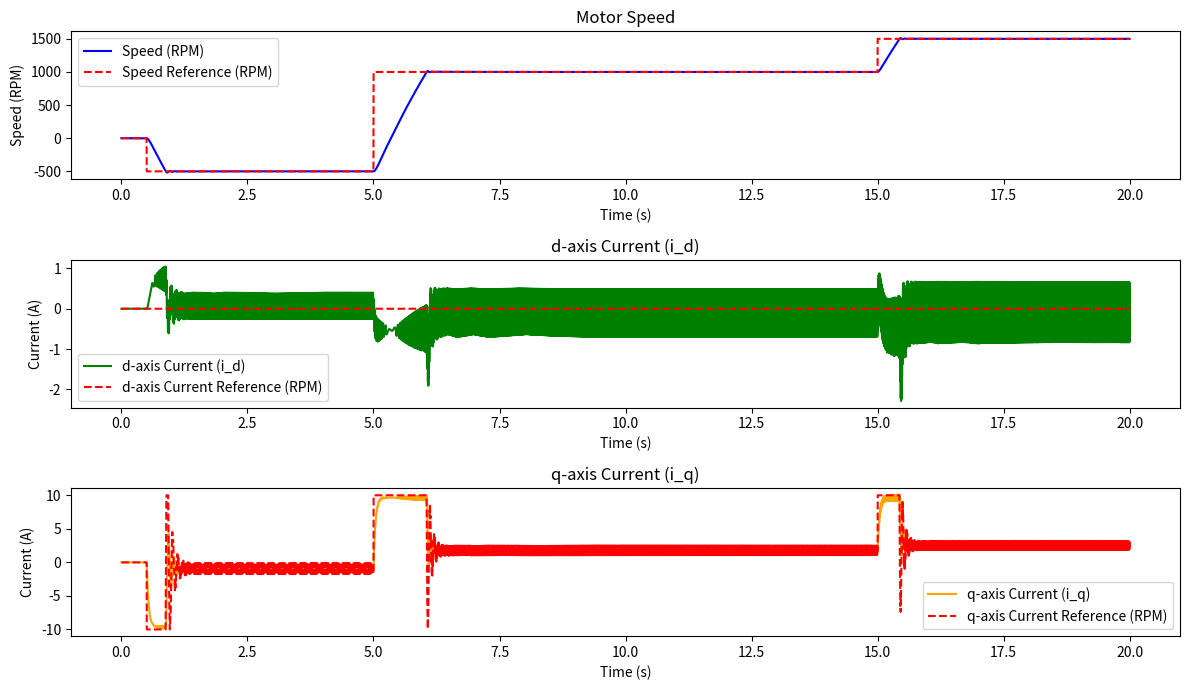

This chart was generated by the following Python code:
import numpy as np
import matplotlib.pyplot as plt
from scipy.integrate import solve_ivp

# Motor parameters based on technical data
R = 0.994  # Terminal resistance (Ohms)
L = 0.995e-3  # Terminal inductance (Henries)
Kt = 91e-3  # Torque constant (Nm/A)
Ke = 1 / 10.9956  # Back EMF constant (V/rad/s)
J = 44e-4  # Rotor inertia (kg.m^2)
B = 0.528e-3  # Mechanical damping (Nms)
V_nominal = 24  # Nominal voltage (Volts)
I_nominal = 10

# PI controller parameters
Kp_speed = 1  # Proportional gain for speed control
Ki_speed = 1  # Integral gain for speed control
Kp_current = 0.01  # Proportional gain for current control (d/q axis)
Ki_current = 25  # Integral gain for current control (d/q axis)

# Kp_speed = 10.0  # Proportional gain for speed control
# Ki_speed = 0.01  # Integral gain for speed control
# Kp_current = 2  # Proportional gain for current control (d/q axis)
# Ki_current = 0.001  # Integral gain for current control (d/q axis)

# Initialize PI controller states
integral_error_speed = 0.0
integral_error_id = 0.0
integral_error_iq = 0.0


# Clarke Transform: Converts 3-phase (i_a, i_b, i_c) to (i_alpha, i_beta)
def clarke_transform(i_a, i_b, i_c):
    i_alpha = 2 / 3 * (i_a - i_b / 2 - i_c / 2)
    i_beta = 2 / 3 * (i_b * np.sqrt(3) / 2 - i_c * np.sqrt(3) / 2)
    return i_alpha, i_beta


# Inverse Clarke Transform: Converts (V_alpha, V_beta) back to 3-phase (V_a, V_b, V_c)
def inverse_clarke_transform(V_alpha, V_beta):
    V_a = V_alpha
    V_b = (-V_alpha + np.sqrt(3) * V_beta) / 2
    V_c = (-V_alpha - np.sqrt(3) * V_beta) / 2
    return V_a, V_b, V_c


# Park Transform: Converts (i_alpha, i_beta) to (i_d, i_q) in the rotating frame
def park_transform(i_alpha, i_beta, theta):
    i_d = i_alpha * np.cos(theta) + i_beta * np.sin(theta)
    i_q = -i_alpha * np.sin(theta) + i_beta * np.cos(theta)
    return i_d, i_q


# Inverse Park Transform: Converts (V_d, V_q) to (V_alpha, V_beta)
def inverse_park_transform(V_d, V_q, theta):
    V_alpha = V_d * np.cos(theta) - V_q * np.sin(theta)
    V_beta = V_d * np.sin(theta) + V_q * np.cos(theta)
    return V_alpha, V_beta


# Update the Back EMF calculation to account for direction

def trapezoidal_emf(theta):
    theta = theta + 4/6 * np.pi
    theta = np.mod(theta, 2 * np.pi)
    if 0 <= theta < 1 * np.pi / 6:
        return 1 / (np.pi/6) * theta  
    
    elif np.pi / 6 <= theta < 5 * np.pi / 6:
        return 1
    
    elif 5 * np.pi / 6 <= theta < 7 * np.pi / 6:
        return -1 / (np.pi/6) * (theta - np.pi)
    
    elif 7 * np.pi / 6 <= theta < 11 * np.pi / 6:
        return -1
    
    else:
        return 1 / (np.pi/6) * (theta -2 * np.pi)


# Modify the speed control to reverse the torque-producing current
def speed_pi_controller(omega_ref_rpm, omega_rpm, dt):
    global integral_error_speed

    # Compute speed error
    error = -omega_rpm + omega_ref_rpm  # Invert the error calculation

    # Update integral term
    integral_error_speed += error * dt

    # PI control law for i_q_ref (torque control)
    i_q_ref = Kp_speed * error + Ki_speed * integral_error_speed

    return i_q_ref

def speed_pi_controller_aw(omega_ref_rpm, omega_rpm, integral_error, delta_sat, Kp, Ki, dt):

    # Compute speed error
    error = - omega_rpm + omega_ref_rpm  # Invert the error calculation

    # Update integral term
    integral_error += (error + delta_sat) * dt

    # PI control law for i_q_ref (torque control)
    i_q_ref = Kp * error + Ki * integral_error_speed

    return i_q_ref, integral_error



# Current PI controller for i_d and i_q control
def current_pi_controller(i_ref, i_actual, integral_error, Kp, Ki, dt):
    # Compute current error
    error = i_ref - i_actual

    # Update integral term
    integral_error += error * dt

    # PI control law for voltage
    voltage_ref = Kp * error + Ki * integral_error

    return voltage_ref, integral_error

def current_pi_controller_aw(i_ref, i_actual, integral_error, delta_sat, Kp, Ki, dt):
    # Compute current error
    error = i_ref - i_actual

    # Update integral term
    integral_error += (error + delta_sat) * dt

    # PI control law for voltage
    voltage_ref = Kp * error + Ki * integral_error

    return voltage_ref, integral_error


# Convert angular velocity (rad/s) to RPM
def rad_s_to_rpm(omega):
    return omega * (60 / (2 * np.pi))


# Convert RPM to angular velocity (rad/s)
def rpm_to_rad_s(omega_rpm):
    return omega_rpm * (2 * np.pi / 60)


# Define BLDC motor dynamics function
def bldc_dynamics(t, state, V_a, V_b, V_c):
    i_a, i_b, i_c, omega, theta = state

    # Back EMF for each phase
    e_a = Ke * omega * trapezoidal_emf(theta)
    e_b = Ke * omega * trapezoidal_emf(theta - 2 * np.pi / 3)
    e_c = Ke * omega * trapezoidal_emf(theta + 2 * np.pi / 3)

    # Electrical dynamics (di/dt for each phase)
    di_a_dt = (V_a - R * i_a - e_a) / L
    di_b_dt = (V_b - R * i_b - e_b) / L
    di_c_dt = (V_c - R * i_c - e_c) / L

    # Mechanical torque
    T_m = Kt * (i_a * trapezoidal_emf(theta) + i_b * trapezoidal_emf(theta - 2 * np.pi / 3) + i_c * trapezoidal_emf(
        theta + 2 * np.pi / 3))

    # Mechanical dynamics
    domega_dt = (T_m - B * omega) / J
    dtheta_dt = omega

    return [di_a_dt, di_b_dt, di_c_dt, domega_dt, dtheta_dt]


# Simulation parameters
dt = 0.001  # Sampling time (seconds)
T_max = 20
t_span = np.arange(0, T_max, dt)  # Time span for simulation (20 seconds)
initial_state = [0.0, 0.0, 0.0, 0.0, 0.0]  # Initial condition: [i_a, i_b, i_c, omega, theta]

# Define the desired reference current for the d-axis (flux control)
i_d_ref = 0.0  # Flux current reference (d-axis)

# Generate speed reference signal (step changes in RPM)
speed_reference_rpm = np.zeros(len(t_span))
step_times = [0.5, 5, 15]  # Speed step changes at 5s, 10s, and 15s
step_values_rpm = [-500, 1000, 1500]  # Corresponding speed values in RPM

for i in range(len(step_times)):
    speed_reference_rpm[t_span >= step_times[i]] = step_values_rpm[i]

# Initialize lists for storing results
omega_sol_rpm = [0]
theta_sol = [0]
i_d_sol = [0]
i_q_sol = [0]

reference_id = [0]
reference_iq = [0]

# Initialize the integral errors for the PI controllers
integral_error_speed = 0.0
integral_error_id = 0.0
integral_error_iq = 0.0
V_d_delta_sat = 0
V_q_delta_sat = 0
i_q_delta_sat = 0


# Simulation loop
for t_idx in range(len(t_span) - 1):
    # Current state of the motor
    state = initial_state

    # Clarke Transformation: Get i_alpha and i_beta
    i_alpha, i_beta = clarke_transform(state[0], state[1], state[2])

    # Park Transformation: Get i_d and i_q
    i_d, i_q = park_transform(i_alpha, i_beta, state[4])

    # Store d and q currents
    i_d_sol.append(i_d)
    i_q_sol.append(i_q)

    # Get speed reference in RPM and apply speed PI controller
    omega_ref_rpm = speed_reference_rpm[t_idx]
    omega_rpm = rad_s_to_rpm(state[3])  # Convert omega from rad/s to RPM

    # i_q_ref = speed_pi_controller(omega_ref_rpm, omega_rpm, Kp_speed, Ki_speed, dt)
    i_q_ref, integral_error_speed = speed_pi_controller_aw(omega_ref_rpm, omega_rpm,integral_error_speed, i_q_delta_sat, Kp_speed, Ki_speed, dt)

    i_q_sat = np.clip(i_q_ref, -I_nominal, I_nominal)
    i_q_delta_sat = i_q_sat - i_q_ref

    i_q_ref = i_q_sat

    # print(i_q_ref)

    # Current control (for both i_d and i_q)
    # V_d, integral_error_id = current_pi_controller(i_d_ref, i_d, integral_error_id, Kp_current, Ki_current, dt)
    # V_q, integral_error_iq = current_pi_controller(i_q_ref, i_q, integral_error_iq, Kp_current, Ki_current, dt)

    V_d, integral_error_id = current_pi_controller_aw(i_d_ref, i_d, integral_error_id, V_d_delta_sat, Kp_current, Ki_current, dt)
    V_q, integral_error_iq = current_pi_controller_aw(i_q_ref, i_q, integral_error_iq, V_q_delta_sat, Kp_current, Ki_current, dt)


    # Inverse Park Transform to get V_alpha and V_beta
    V_alpha, V_beta = inverse_park_transform(V_d, V_q, state[4])

    # Inverse Clarke Transform to get phase voltages V_a, V_b, V_c
    V_a, V_b, V_c = inverse_clarke_transform(V_alpha, V_beta)

    # Apply voltage limits (nominal voltage)
    V_a = np.clip(V_a, - V_nominal, V_nominal)
    V_b = np.clip(V_b, - V_nominal, V_nominal)
    V_c = np.clip(V_c, - V_nominal, V_nominal)

    V_alpha_tmp, V_beta_tmp = clarke_transform(V_a,V_b,V_c)
    V_d_sat, V_q_sat = park_transform(V_alpha_tmp, V_beta_tmp, state[4])
    V_d_delta_sat = V_d_sat - V_d
    V_q_delta_sat = V_q_sat - V_q

    # Simulate motor dynamics using ODE solver
    sol = solve_ivp(bldc_dynamics, [0, dt], initial_state, args=(V_a, V_b, V_c), t_eval=[dt])
    # Clip to maximum currents
    # sol.y[:3, -1] = np.clip(sol.y[:3, -1], -I_nominal, I_nominal)
    initial_state = sol.y[:, -1]  # Update state with the result

    # Store the speed and position
    omega_sol_rpm.append(rad_s_to_rpm(initial_state[3]))  # Convert omega from rad/s to RPM
    theta_sol.append(initial_state[4])  # Append theta in radians
    reference_id.append(i_d_ref)
    reference_iq.append(i_q_ref)

# Convert results to arrays for plotting
omega_sol_rpm = np.array(omega_sol_rpm)
theta_sol = np.array(theta_sol)
i_d_sol = np.array(i_d_sol)
i_q_sol = np.array(i_q_sol)

# Plotting
plt.figure(figsize=(12, 7))

plt.subplot(3, 1, 1)
plt.plot(t_span, omega_sol_rpm, label='Speed (RPM)', color='blue')
plt.plot(t_span, speed_reference_rpm, label='Speed Reference (RPM)', color='red', linestyle='--')
plt.title('Motor Speed')
plt.xlabel('Time (s)')
plt.ylabel('Speed (RPM)')
plt.legend()

plt.subplot(3, 1, 2)
plt.plot(t_span, i_d_sol, label='d-axis Current (i_d)', color='green')
plt.plot(t_span, reference_id, label='d-axis Current Reference (RPM)', color='red', linestyle='--')
plt.title('d-axis Current (i_d)')
plt.xlabel('Time (s)')
plt.ylabel('Current (A)')
plt.legend()

plt.subplot(3, 1, 3)
plt.plot(t_span, i_q_sol, label='q-axis Current (i_q)', color='orange')
plt.plot(t_span, reference_iq, label='q-axis Current Reference (RPM)', color='red', linestyle='--')
plt.title('q-axis Current (i_q)')
plt.xlabel('Time (s)')
plt.ylabel('Current (A)')
plt.legend()

plt.tight_layout()
plt.show()
